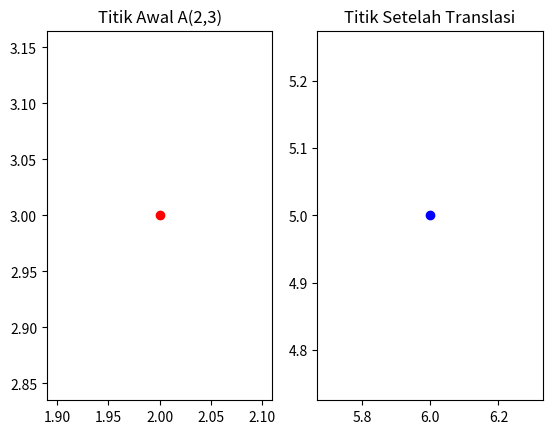

This chart was generated by the following Python code:
import numpy as np
import matplotlib.pyplot as plt


def translasi(titik, dx, dy):
    # Melakukan translasi pada setiap titik
    titik_tertranslasi = titik + np.array([dx, dy])
    return titik_tertranslasi


# Definisi titik awal A(2, 3)
A = np.array([2, 3])

# Menentukan nilai translasi (dx dan dy)
dx, dy = 4, 2

# Menampilkan titik awal A pada plot
plt.subplot(121)
plt.scatter(A[0], A[1], color='r', label='Titik Awal A(2,3)')
plt.title('Titik Awal A(2,3)')

# Melakukan translasi pada titik A
A_tertranslasi = translasi(A, dx, dy)

# Menampilkan titik A setelah translasi pada plot
plt.subplot(122)
plt.scatter(A_tertranslasi[0], A_tertranslasi[1],
            color='b', label='Titik Setelah Translasi')
plt.title('Titik Setelah Translasi')

# Menampilkan plot
plt.show()
